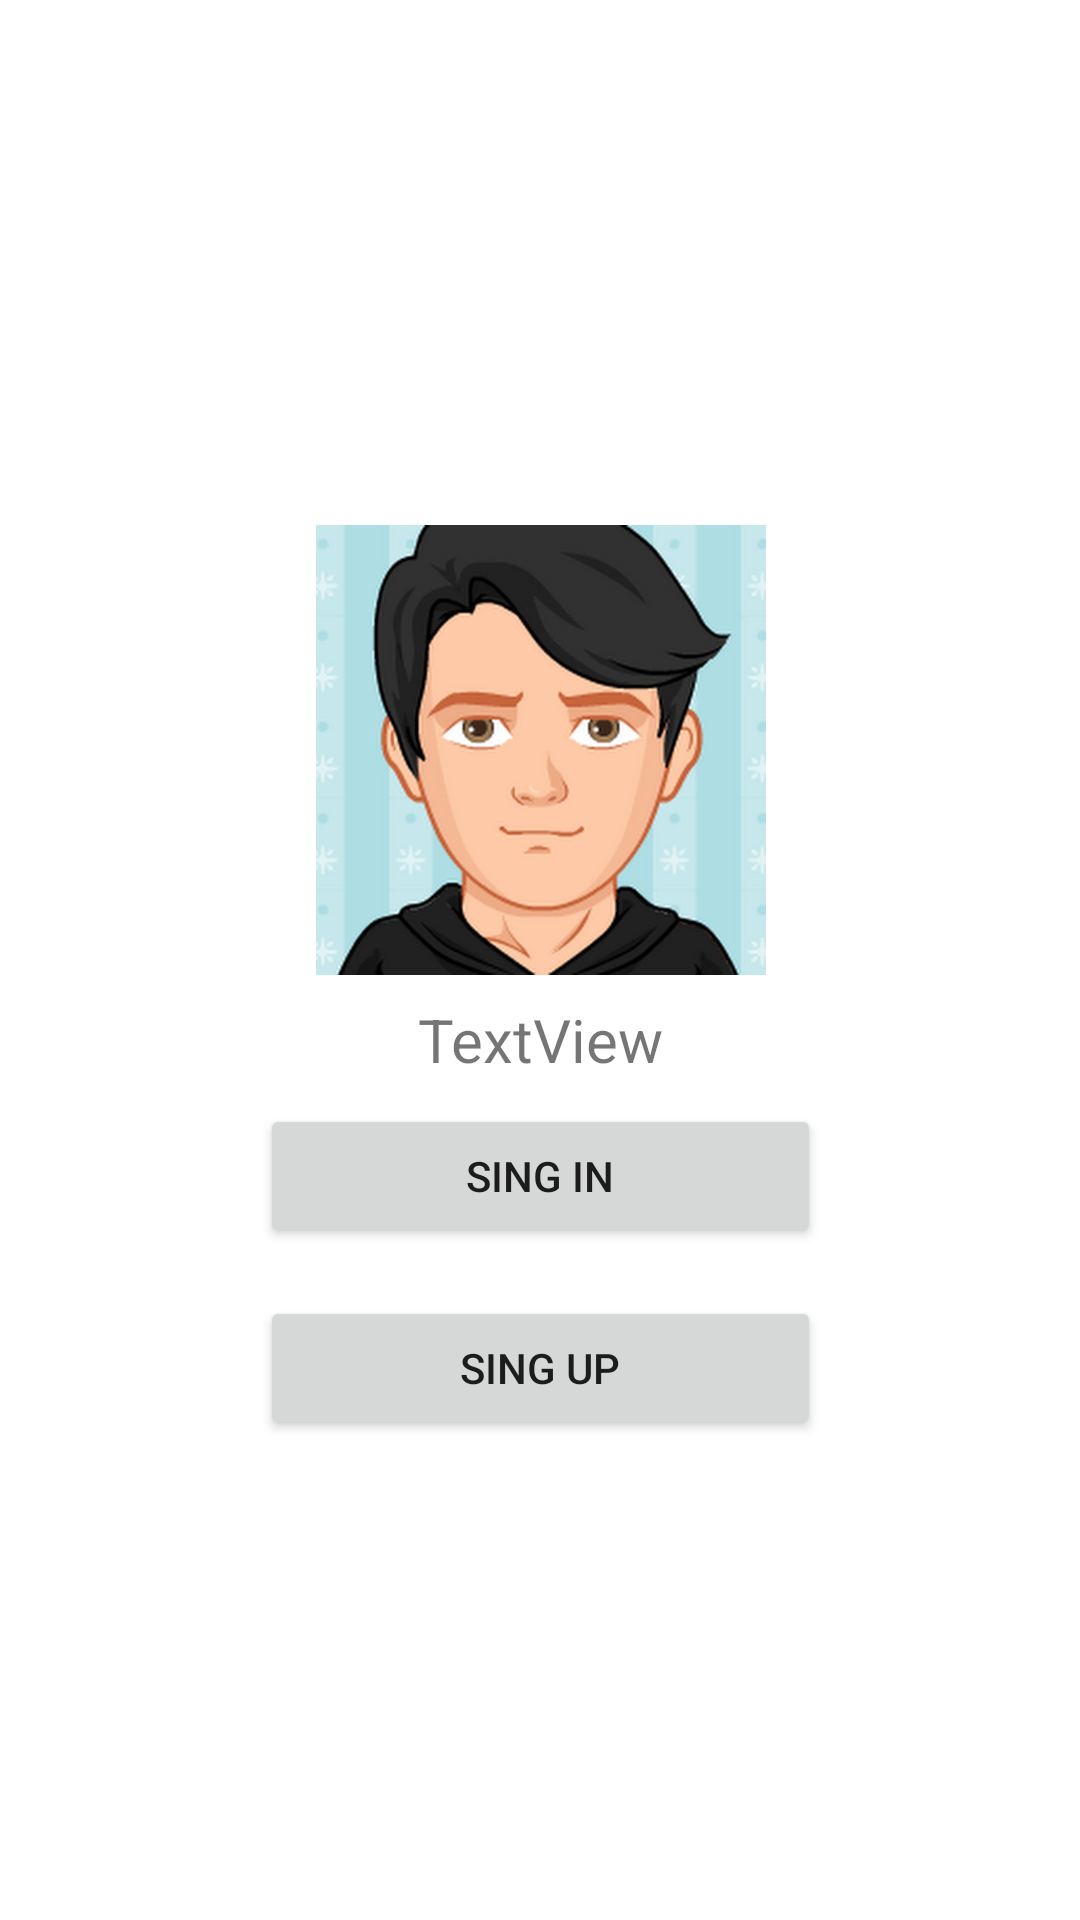

Android layout source for this screen:
<!-- AndroidManifest.xml: application theme Theme.Neco_14 -->
<!-- res/layout/activity_main.xml -->
<?xml version="1.0" encoding="utf-8"?>
<androidx.constraintlayout.widget.ConstraintLayout xmlns:android="http://schemas.android.com/apk/res/android"
    xmlns:app="http://schemas.android.com/apk/res-auto"
    xmlns:tools="http://schemas.android.com/tools"
    android:layout_width="match_parent"
    android:layout_height="match_parent"
    tools:context=".MainActivity" >

    <Button
        android:id="@+id/bExit"
        android:layout_width="0dp"
        android:layout_height="wrap_content"
        android:layout_marginBottom="16dp"
        android:onClick="onClickSingIn"
        android:text="@string/sing_in"
        app:layout_constraintBottom_toTopOf="@+id/button8"
        app:layout_constraintEnd_toEndOf="@+id/button8"
        app:layout_constraintStart_toStartOf="@+id/button8" />

    <Button
        android:id="@+id/button8"
        android:layout_width="187dp"
        android:layout_height="48dp"
        android:layout_marginBottom="160dp"
        android:onClick="onClickSingUp"
        android:text="@string/sing_up"
        app:layout_constraintBottom_toBottomOf="parent"
        app:layout_constraintEnd_toEndOf="parent"
        app:layout_constraintStart_toStartOf="parent" />

    <TextView
        android:id="@+id/tvText"
        android:layout_width="wrap_content"
        android:layout_height="wrap_content"
        android:layout_marginBottom="8dp"
        android:shadowColor="@color/black"
        android:text="TextView"
        android:textSize="20sp"
        app:layout_constraintBottom_toTopOf="@+id/bExit"
        app:layout_constraintEnd_toEndOf="@+id/bExit"
        app:layout_constraintStart_toStartOf="@+id/bExit" />

    <ImageView
        android:id="@+id/imAvatar"
        android:layout_width="150dp"
        android:layout_height="150dp"
        android:layout_marginBottom="8dp"
        app:layout_constraintBottom_toTopOf="@+id/tvText"
        app:layout_constraintEnd_toEndOf="@+id/bExit"
        app:layout_constraintStart_toStartOf="@+id/bExit"
        app:srcCompat="@drawable/sergey" />
</androidx.constraintlayout.widget.ConstraintLayout>
<!-- resources referenced by this layout -->
<resources>
  <!-- drawable sergey: jpg bitmap (drawable, 56159 bytes) -->
  <string name="sing_in" translatable="false">SING IN</string>
  <string name="sing_up" translatable="false">SING UP</string>
  <style name="Theme.Neco_14" parent="Theme.MaterialComponents.DayNight.DarkActionBar">
          
          <item name="colorPrimary">@color/purple_500</item>
          <item name="colorPrimaryVariant">@color/purple_700</item>
          <item name="colorOnPrimary">@color/white</item>
          
          <item name="colorSecondary">@color/teal_200</item>
          <item name="colorSecondaryVariant">@color/teal_700</item>
          <item name="colorOnSecondary">@color/black</item>
          
          <item name="android:statusBarColor" tools:targetApi="l">?attr/colorPrimaryVariant</item>
          
      </style>
  <!-- not gathered from this repository: default colours our renderer supplied (Android Studio template values) -->
  <color name="purple_500">#FF6200EE</color>
  <color name="purple_700">#FF3700B3</color>
  <color name="teal_200">#FF03DAC5</color>
  <color name="teal_700">#FF018786</color>
  <color name="black">#FF000000</color>
  <color name="white">#FFFFFFFF</color>
</resources>
